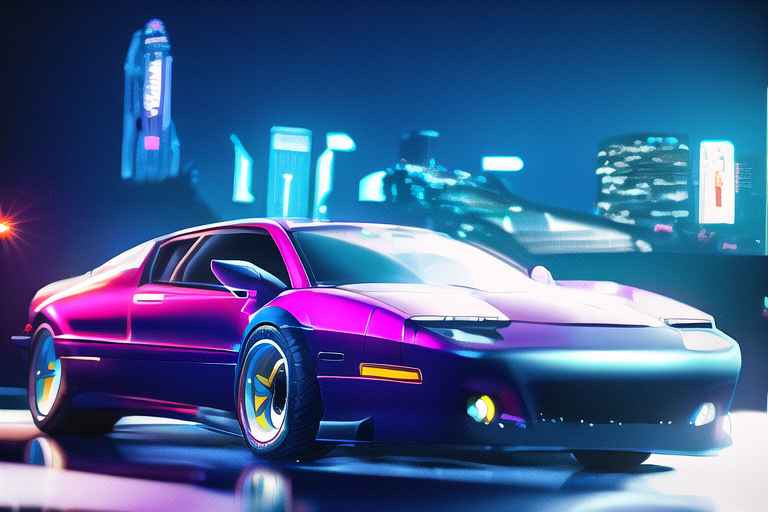
Generation parameters embedded in this image by NovelAI (PNG 'Description' and 'Comment' text chunks):
masterpiece, best quality,  vehicle, car, neon, night, cyberpunk, 3d, ray tracing
{"prompt":"masterpiece, best quality,  vehicle, car, neon, night, cyberpunk, 3d, ray tracing","steps":28,"height":512,"width":768,"scale":11.0,"seed":3677232448,"n_samples":1,"sampler":"k_dpmpp_2m","controlnet_strength":1.0,"controlnet_model":null,"dynamic_thresholding":true,"dynamic_thresholding_percentile":0.999,"dynamic_thresholding_mimic_scale":10.0,"sm":true,"sm_dyn":true,"skip_cfg_below_sigma":0.0,"uc":"nsfw, worst quality, low quality, what has science done, what, nightmare fuel, eldritch horror, where is your god now, why","request_type":"PromptGenerateRequest"}